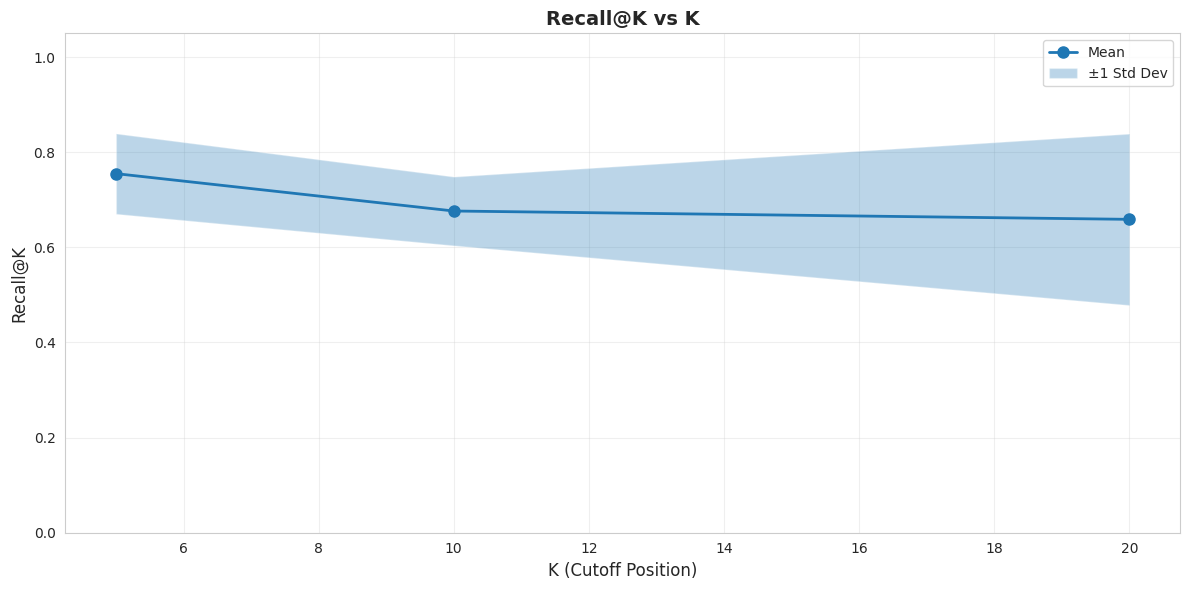

The matplotlib source for this figure:
"""
Reporting and Visualization Module
Generate comprehensive evaluation reports with visualizations
"""

import numpy as np
import pandas as pd
import matplotlib.pyplot as plt
import seaborn as sns
from typing import Dict, List, Optional, Tuple
from pathlib import Path
import json


class EvaluationReporter:
    """
    Generate comprehensive evaluation reports
    
    Combines metrics, statistics, and visualizations into cohesive reports
    """
    
    def __init__(self, output_dir: str = "results"):
        """
        Initialize reporter
        
        Args:
            output_dir: Directory to save reports and visualizations
        """
        self.output_dir = Path(output_dir)
        self.output_dir.mkdir(parents=True, exist_ok=True)
        
        # Set style for plots
        sns.set_style("whitegrid")
        plt.rcParams['figure.figsize'] = (12, 6)
    
    def generate_summary_table(self,
                               macro_avg: Dict[int, float],
                               weighted_avg: Dict[int, float],
                               confidence_intervals: List,
                               metric_name: str) -> pd.DataFrame:
        """
        Generate summary metrics table
        
        Args:
            macro_avg: Macro-averaged metrics per K
            weighted_avg: Weighted-averaged metrics per K
            confidence_intervals: List of ConfidenceInterval objects
            metric_name: Name of metric
            
        Returns:
            Summary DataFrame
        """
        ci_dict = {ci.k: ci for ci in confidence_intervals}
        
        rows = []
        for k in sorted(macro_avg.keys()):
            ci = ci_dict.get(k)
            row = {
                'K': k,
                'Metric': f"{metric_name}@{k}",
                'Macro_Avg': macro_avg[k],
                'Weighted_Avg': weighted_avg[k],
                'CI_Lower': ci.lower if ci else np.nan,
                'CI_Upper': ci.upper if ci else np.nan,
                'CI_Width': ci.width if ci else np.nan,
                'CV': np.nan  # To be filled separately
            }
            rows.append(row)
        
        return pd.DataFrame(rows)
    
    def generate_stratified_table(self,
                                  stratified_metrics: Dict[str, Dict[int, float]],
                                  stratum_counts: Dict[str, int],
                                  metric_name: str) -> pd.DataFrame:
        """
        Generate stratified analysis table
        
        Args:
            stratified_metrics: Nested dict: stratum -> K -> metric
            stratum_counts: Dictionary mapping stratum to number of queries
            metric_name: Name of metric
            
        Returns:
            Stratified analysis DataFrame
        """
        rows = []
        
        for stratum_name, k_metrics in stratified_metrics.items():
            for k, value in k_metrics.items():
                rows.append({
                    'Stratum': stratum_name,
                    'N_Queries': stratum_counts.get(stratum_name, 0),
                    'K': k,
                    'Metric': f"{metric_name}@{k}",
                    'Value': value
                })
        
        return pd.DataFrame(rows)
    
    def plot_metrics_vs_k(self,
                         results_df: pd.DataFrame,
                         metric_name: str,
                         stratify_by: Optional[str] = None,
                         save_path: Optional[str] = None) -> plt.Figure:
        """
        Plot metric values vs K
        
        Args:
            results_df: DataFrame with columns [query_id, k, metric]
            metric_name: Name of metric to plot
            stratify_by: Optional column to stratify by
            save_path: Optional path to save figure
            
        Returns:
            Matplotlib figure
        """
        fig, ax = plt.subplots(figsize=(12, 6))
        
        if stratify_by and stratify_by in results_df.columns:
            # Stratified plot
            for stratum in results_df[stratify_by].unique():
                stratum_data = results_df[results_df[stratify_by] == stratum]
                k_means = stratum_data.groupby('k')[metric_name].mean()
                ax.plot(k_means.index, k_means.values, marker='o', 
                       label=f"{stratum}", linewidth=2, markersize=8)
        else:
            # Overall plot
            k_means = results_df.groupby('k')[metric_name].mean()
            k_std = results_df.groupby('k')[metric_name].std()
            
            ax.plot(k_means.index, k_means.values, marker='o', 
                   linewidth=2, markersize=8, label='Mean')
            ax.fill_between(k_means.index, 
                           k_means.values - k_std.values,
                           k_means.values + k_std.values,
                           alpha=0.3, label='±1 Std Dev')
        
        ax.set_xlabel('K (Cutoff Position)', fontsize=12)
        ax.set_ylabel(f'{metric_name.capitalize()}@K', fontsize=12)
        ax.set_title(f'{metric_name.capitalize()}@K vs K', fontsize=14, fontweight='bold')
        ax.legend(fontsize=10)
        ax.grid(True, alpha=0.3)
        ax.set_ylim([0, 1.05])
        
        plt.tight_layout()
        
        if save_path:
            fig.savefig(save_path, dpi=300, bbox_inches='tight')
        
        return fig
    
    def plot_query_heatmap(self,
                          results_df: pd.DataFrame,
                          metric_name: str,
                          top_n: int = 20,
                          save_path: Optional[str] = None) -> plt.Figure:
        """
        Plot heatmap of metric values per query and K
        
        Args:
            results_df: DataFrame with columns [query_id, k, metric]
            metric_name: Name of metric to plot
            top_n: Number of queries to show (top by variance)
            save_path: Optional path to save figure
            
        Returns:
            Matplotlib figure
        """
        # Pivot data
        pivot_df = results_df.pivot(index='query_id', columns='k', values=metric_name)
        
        # Select top N queries by variance
        query_variance = pivot_df.var(axis=1).sort_values(ascending=False)
        top_queries = query_variance.head(top_n).index
        plot_df = pivot_df.loc[top_queries]
        
        # Create heatmap
        fig, ax = plt.subplots(figsize=(14, max(8, top_n * 0.4)))
        
        sns.heatmap(plot_df, annot=True, fmt='.3f', cmap='RdYlGn', 
                   vmin=0, vmax=1, cbar_kws={'label': metric_name.capitalize()},
                   ax=ax, linewidths=0.5)
        
        ax.set_xlabel('K (Cutoff Position)', fontsize=12)
        ax.set_ylabel('Query ID', fontsize=12)
        ax.set_title(f'{metric_name.capitalize()}@K Heatmap (Top {top_n} Most Variable Queries)', 
                    fontsize=14, fontweight='bold')
        
        plt.tight_layout()
        
        if save_path:
            fig.savefig(save_path, dpi=300, bbox_inches='tight')
        
        return fig
    
    def plot_difficulty_correlation(self,
                                   query_stats_df: pd.DataFrame,
                                   results_df: pd.DataFrame,
                                   metric_name: str,
                                   k: int,
                                   save_path: Optional[str] = None) -> plt.Figure:
        """
        Plot metric vs query difficulty
        
        Args:
            query_stats_df: DataFrame with columns [query_id, difficulty_score]
            results_df: DataFrame with columns [query_id, k, metric]
            metric_name: Name of metric to plot
            k: K value to analyze
            save_path: Optional path to save figure
            
        Returns:
            Matplotlib figure
        """
        # Filter for specific K
        k_data = results_df[results_df['k'] == k].copy()
        
        # Merge with difficulty
        merged = k_data.merge(query_stats_df[['query_id', 'difficulty_score']], 
                             on='query_id')
        
        # Compute correlation
        correlation = merged['difficulty_score'].corr(merged[metric_name])
        
        # Create plot
        fig, ax = plt.subplots(figsize=(12, 6))
        
        scatter = ax.scatter(merged['difficulty_score'], merged[metric_name],
                           alpha=0.6, s=100, edgecolors='black', linewidth=0.5)
        
        # Add trend line
        z = np.polyfit(merged['difficulty_score'], merged[metric_name], 1)
        p = np.poly1d(z)
        x_trend = np.linspace(merged['difficulty_score'].min(), 
                            merged['difficulty_score'].max(), 100)
        ax.plot(x_trend, p(x_trend), "r--", alpha=0.8, linewidth=2,
               label=f'Trend (ρ={correlation:.3f})')
        
        ax.set_xlabel('Query Difficulty Score (Neg/Pos Ratio)', fontsize=12)
        ax.set_ylabel(f'{metric_name.capitalize()}@{k}', fontsize=12)
        ax.set_title(f'{metric_name.capitalize()}@{k} vs Query Difficulty', 
                    fontsize=14, fontweight='bold')
        ax.legend(fontsize=10)
        ax.grid(True, alpha=0.3)
        ax.set_ylim([0, 1.05])
        
        plt.tight_layout()
        
        if save_path:
            fig.savefig(save_path, dpi=300, bbox_inches='tight')
        
        return fig
    
    def plot_comparison(self,
                       system1_metrics: Dict[int, float],
                       system2_metrics: Dict[int, float],
                       system1_name: str = "System 1",
                       system2_name: str = "System 2",
                       metric_name: str = "recall",
                       save_path: Optional[str] = None) -> plt.Figure:
        """
        Plot comparison between two systems
        
        Args:
            system1_metrics: Dictionary mapping K to metric for system 1
            system2_metrics: Dictionary mapping K to metric for system 2
            system1_name: Name of system 1
            system2_name: Name of system 2
            metric_name: Name of metric
            save_path: Optional path to save figure
            
        Returns:
            Matplotlib figure
        """
        fig, ax = plt.subplots(figsize=(12, 6))
        
        k_values = sorted(system1_metrics.keys())
        sys1_values = [system1_metrics[k] for k in k_values]
        sys2_values = [system2_metrics[k] for k in k_values]
        
        ax.plot(k_values, sys1_values, marker='o', linewidth=2, 
               markersize=8, label=system1_name)
        ax.plot(k_values, sys2_values, marker='s', linewidth=2, 
               markersize=8, label=system2_name)
        
        # Highlight differences
        for k, v1, v2 in zip(k_values, sys1_values, sys2_values):
            if v1 != v2:
                ax.plot([k, k], [v1, v2], 'k--', alpha=0.3, linewidth=1)
        
        ax.set_xlabel('K (Cutoff Position)', fontsize=12)
        ax.set_ylabel(f'{metric_name.capitalize()}@K', fontsize=12)
        ax.set_title(f'System Comparison: {metric_name.capitalize()}@K', 
                    fontsize=14, fontweight='bold')
        ax.legend(fontsize=10)
        ax.grid(True, alpha=0.3)
        ax.set_ylim([0, 1.05])
        
        plt.tight_layout()
        
        if save_path:
            fig.savefig(save_path, dpi=300, bbox_inches='tight')
        
        return fig
    
    def generate_full_report(self,
                           results_df: pd.DataFrame,
                           query_stats_df: pd.DataFrame,
                           macro_avg: Dict[str, Dict[int, float]],
                           weighted_avg: Dict[str, Dict[int, float]],
                           stratified_metrics: Dict[str, Dict[str, Dict[int, float]]],
                           report_name: str = "evaluation_report") -> str:
        """
        Generate comprehensive HTML report
        
        Args:
            results_df: Complete results DataFrame
            query_stats_df: Query statistics DataFrame
            macro_avg: Nested dict: metric -> K -> value (macro)
            weighted_avg: Nested dict: metric -> K -> value (weighted)
            stratified_metrics: Nested dict: metric -> stratum -> K -> value
            report_name: Name for the report
            
        Returns:
            Path to generated HTML report
        """
        report_path = self.output_dir / f"{report_name}.html"
        
        html_parts = []
        html_parts.append(self._html_header(report_name))
        
        # Summary section
        html_parts.append("<h2>1. Executive Summary</h2>")
        html_parts.append(self._generate_summary_section(
            results_df, query_stats_df, macro_avg, weighted_avg))
        
        # Detailed metrics
        html_parts.append("<h2>2. Detailed Metrics</h2>")
        for metric_name in macro_avg.keys():
            html_parts.append(f"<h3>{metric_name.capitalize()}@K</h3>")
            
            # Create summary table
            summary_df = pd.DataFrame({
                'K': sorted(macro_avg[metric_name].keys()),
                'Macro_Avg': [macro_avg[metric_name][k] for k in sorted(macro_avg[metric_name].keys())],
                'Weighted_Avg': [weighted_avg[metric_name][k] for k in sorted(weighted_avg[metric_name].keys())]
            })
            html_parts.append(summary_df.to_html(index=False, float_format='%.4f'))
        
        # Stratified analysis
        html_parts.append("<h2>3. Stratified Analysis</h2>")
        html_parts.append(self._generate_stratified_section(stratified_metrics))
        
        # Query statistics
        html_parts.append("<h2>4. Query Statistics</h2>")
        html_parts.append(query_stats_df.describe().to_html(float_format='%.2f'))
        
        html_parts.append(self._html_footer())
        
        # Write report
        with open(report_path, 'w') as f:
            f.write('\n'.join(html_parts))
        
        return str(report_path)
    
    def _html_header(self, title: str) -> str:
        """Generate HTML header"""
        return f"""
<!DOCTYPE html>
<html>
<head>
    <title>{title}</title>
    <style>
        body {{ font-family: Arial, sans-serif; margin: 40px; }}
        h1 {{ color: #2c3e50; }}
        h2 {{ color: #34495e; margin-top: 30px; }}
        h3 {{ color: #7f8c8d; }}
        table {{ border-collapse: collapse; width: 100%; margin: 20px 0; }}
        th, td {{ border: 1px solid #ddd; padding: 12px; text-align: left; }}
        th {{ background-color: #3498db; color: white; }}
        tr:nth-child(even) {{ background-color: #f2f2f2; }}
        .metric-good {{ color: #27ae60; font-weight: bold; }}
        .metric-poor {{ color: #e74c3c; font-weight: bold; }}
    </style>
</head>
<body>
    <h1>{title}</h1>
    <p><em>Generated: {pd.Timestamp.now().strftime('%Y-%m-%d %H:%M:%S')}</em></p>
"""
    
    def _html_footer(self) -> str:
        """Generate HTML footer"""
        return """
</body>
</html>
"""
    
    def _generate_summary_section(self, results_df, query_stats_df, macro_avg, weighted_avg) -> str:
        """Generate summary section HTML"""
        summary = []
        summary.append("<div>")
        summary.append(f"<p><strong>Total Queries:</strong> {len(query_stats_df)}</p>")
        summary.append(f"<p><strong>Total Evaluations:</strong> {len(results_df)}</p>")
        
        for metric_name in macro_avg.keys():
            best_k = max(macro_avg[metric_name].items(), key=lambda x: x[1])
            summary.append(f"<p><strong>Best {metric_name.capitalize()}@K:</strong> "
                         f"{best_k[1]:.4f} at K={best_k[0]}</p>")
        
        summary.append("</div>")
        return '\n'.join(summary)
    
    def _generate_stratified_section(self, stratified_metrics) -> str:
        """Generate stratified analysis HTML"""
        html = []
        
        for metric_name, strata in stratified_metrics.items():
            html.append(f"<h3>{metric_name.capitalize()}</h3>")
            
            # Create table
            rows = []
            for stratum_name, k_values in strata.items():
                for k, value in sorted(k_values.items()):
                    rows.append({
                        'Stratum': stratum_name,
                        'K': k,
                        'Value': value
                    })
            
            df = pd.DataFrame(rows)
            if not df.empty:
                html.append(df.to_html(index=False, float_format='%.4f'))
        
        return '\n'.join(html)
    
    def save_results_csv(self, 
                        results_df: pd.DataFrame,
                        filename: str = "detailed_results.csv"):
        """Save detailed results to CSV"""
        output_path = self.output_dir / filename
        results_df.to_csv(output_path, index=False)
        return str(output_path)
    
    def save_summary_json(self,
                         macro_avg: Dict,
                         weighted_avg: Dict,
                         filename: str = "summary_metrics.json"):
        """Save summary metrics to JSON"""
        output_path = self.output_dir / filename
        
        summary = {
            'macro_average': macro_avg,
            'weighted_average': weighted_avg,
            'timestamp': pd.Timestamp.now().isoformat()
        }
        
        with open(output_path, 'w') as f:
            json.dump(summary, f, indent=2)
        
        return str(output_path)


if __name__ == "__main__":
    # Example usage
    print("=" * 80)
    print("REPORTING MODULE EXAMPLE")
    print("=" * 80)
    
    # Create sample data
    np.random.seed(42)
    queries = [f"Q{i}" for i in range(10)]
    k_values = [5, 10, 20]
    
    data = []
    for q in queries:
        for k in k_values:
            data.append({
                'query_id': q,
                'k': k,
                'recall': np.random.beta(7, 3),
                'precision': np.random.beta(6, 4)
            })
    
    results_df = pd.DataFrame(data)
    
    # Create reporter
    reporter = EvaluationReporter(output_dir="example_results")
    
    # Plot metrics vs K
    print("\nGenerating plots...")
    fig = reporter.plot_metrics_vs_k(results_df, 'recall')
    plt.savefig(reporter.output_dir / "recall_vs_k.png", dpi=300, bbox_inches='tight')
    plt.close()
    
    print(f"✓ Saved plots to {reporter.output_dir}")
